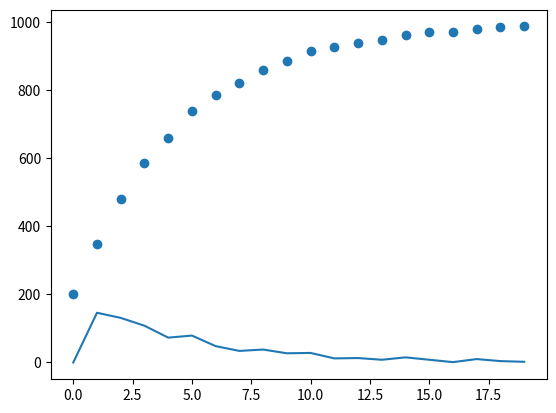

The matplotlib source for this figure:
import math
import random
import matplotlib.pyplot as plt

Number_of_samples = list(range(0,1000))
Fraction_of_focus = 0.2
Rounds = 20
#----------------------------------------
Sensor_Data = set()
Round_count = []
for round in range(0,Rounds):

    for instance in Number_of_samples:
        
        if Fraction_of_focus > random.random():
            
            Sensor_Data.add(instance)
    
    Round_count.append(len(Sensor_Data))

diff = [0]
for instance in range(1,Rounds):
    diff.append(Round_count[instance] - Round_count[instance - 1] )

plt.plot(diff)
plt.scatter(list(range(0,len(Round_count))), Round_count)
plt.show()
